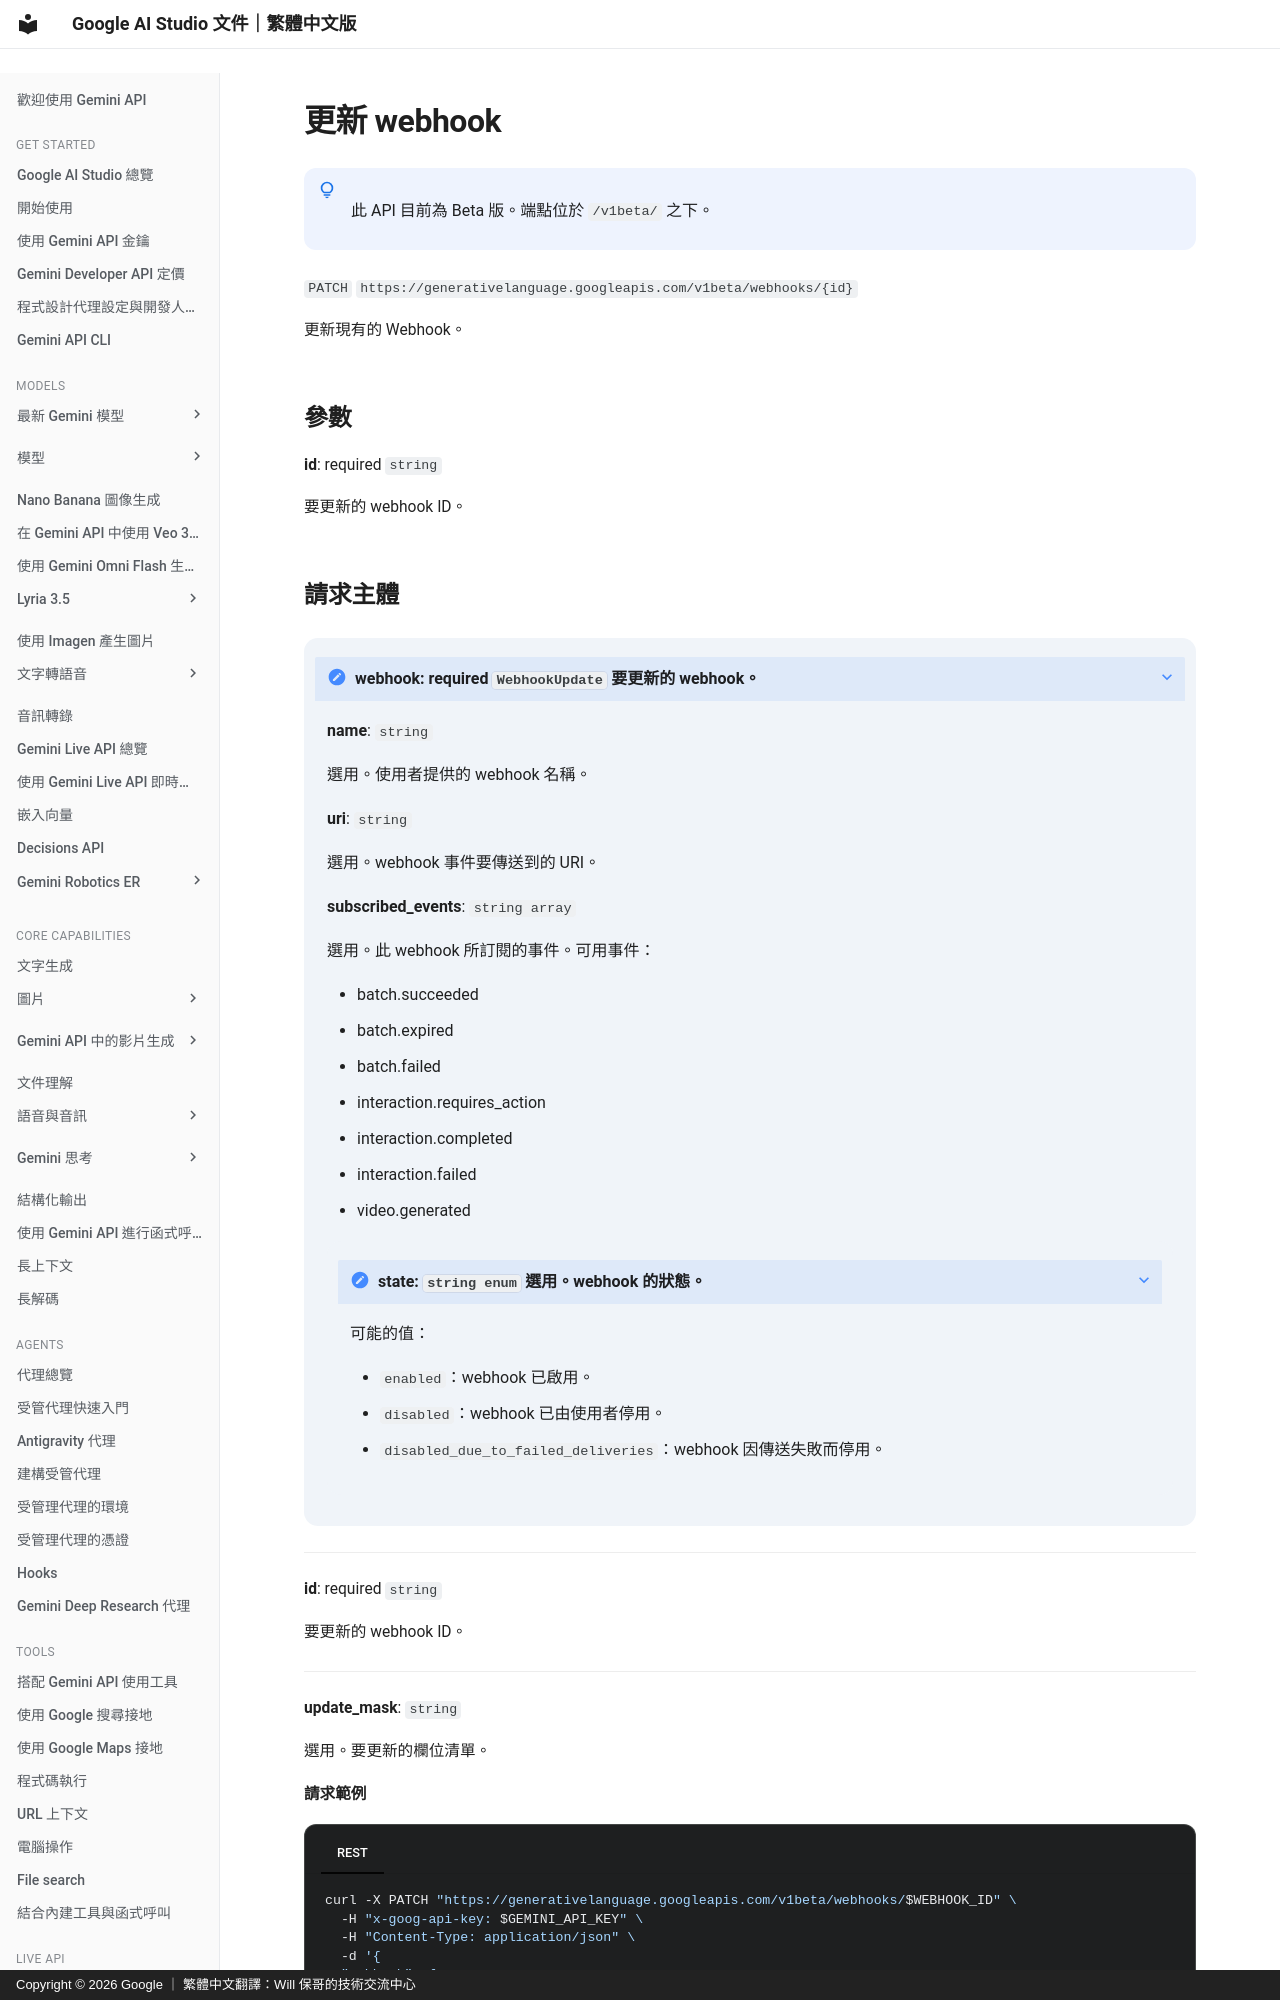

repository: doggy8088/aistudio.google · page: api-reference/webhooks/update-webhook/index.html · generator: mkdocs · copyright: Copyright © 2026 Google ｜ 繁體中文翻譯：Will 保哥的技術交流中心

# 更新 webhook


!!! note " "

      此 API 目前為 Beta 版。端點位於 `/v1beta/` 之下。


`PATCH` `https://generativelanguage.googleapis.com/v1beta/webhooks/{id}`

更新現有的 Webhook。


  
## 參數 {#parameters}

  
  **id**: required `string`

  要更新的 webhook ID。
